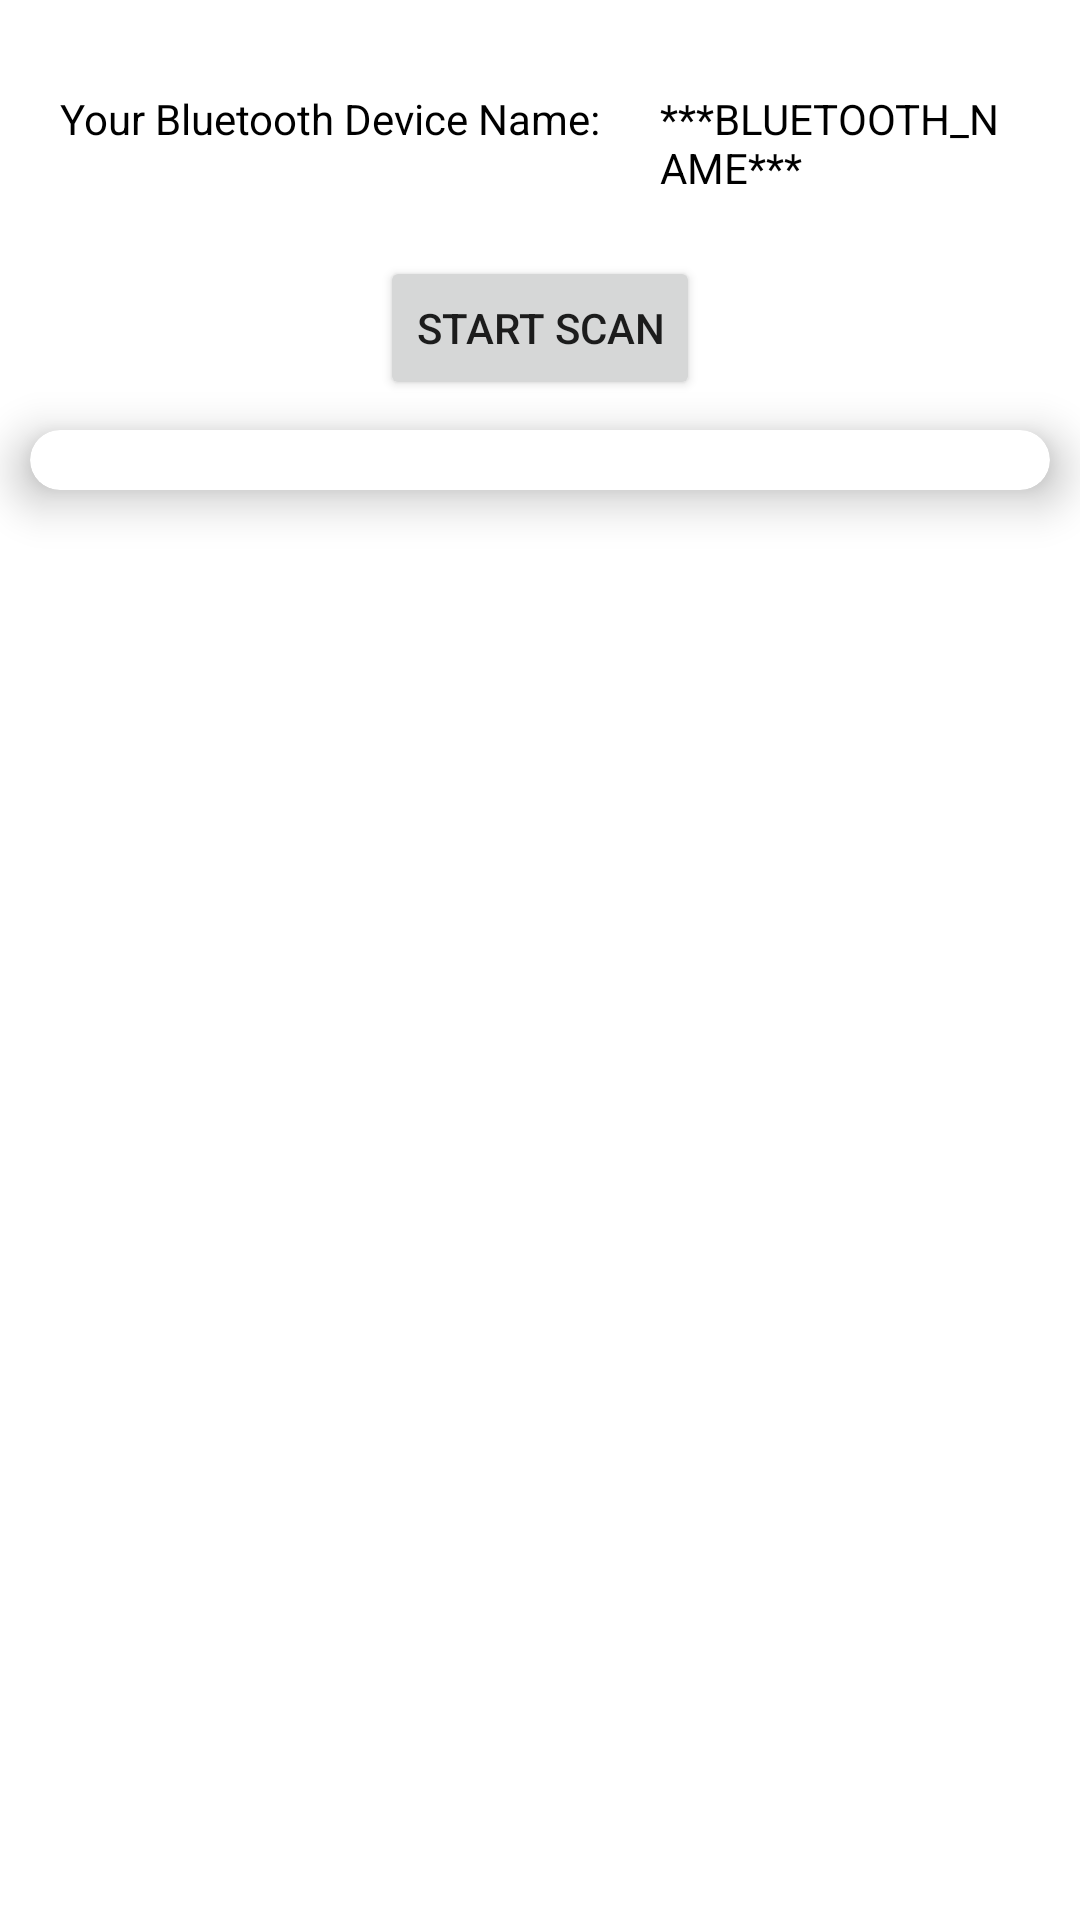

This screen was rendered from an Android layout file. Write that file and the resources it references.
<!-- AndroidManifest.xml: application theme Theme.ClosestDevicesBluetoothDetector -->
<!-- res/layout/activity_main.xml -->
<?xml version="1.0" encoding="utf-8"?>
<layout xmlns:android="http://schemas.android.com/apk/res/android"
    xmlns:tools="http://schemas.android.com/tools"
    xmlns:app="http://schemas.android.com/apk/res-auto">
    <LinearLayout
        android:layout_width="match_parent"
        android:layout_height="match_parent"
        android:orientation="vertical"
        tools:context=".MainActivity">

        <LinearLayout
            android:layout_width="wrap_content"
            android:layout_height="wrap_content"
            android:layout_margin="20dp"
            android:orientation="horizontal">

            <TextView
                android:layout_width="wrap_content"
                android:layout_height="wrap_content"
                android:layout_marginEnd="20dp"
                android:layout_marginTop="10dp"
                android:text="@string/your_bluetooth_device_name"
                android:textColor="@color/black"/>

            <TextView
                android:id="@+id/activityMain_TXT_myBluetoothName"
                android:layout_width="wrap_content"
                android:layout_height="wrap_content"
                android:layout_marginTop="10dp"
                android:text="@string/bluetooth_name_value"
                android:textColor="@color/black"/>
        </LinearLayout>

        <Button
            android:id="@+id/activityMain_BTN_startScan"
            android:layout_width="wrap_content"
            android:layout_height="wrap_content"
            android:text="@string/start_scan"
            android:layout_gravity="center"
            />
        <androidx.cardview.widget.CardView
            android:layout_width="match_parent"
            android:layout_height="wrap_content"
            android:layout_margin="10dp"
            app:cardCornerRadius="20dp"
            app:cardElevation="10dp">
            <androidx.recyclerview.widget.RecyclerView
                android:id="@+id/activityMain_RV_bluetoothDevices"
                android:layout_width="match_parent"
                android:layout_height="wrap_content"
                android:padding="10dp">

            </androidx.recyclerview.widget.RecyclerView>
        </androidx.cardview.widget.CardView>


    </LinearLayout>
</layout>
<!-- resources referenced by this layout -->
<resources>
  <string name="bluetooth_name_value">***BLUETOOTH_NAME***</string>
  <string name="start_scan">Start Scan</string>
  <string name="your_bluetooth_device_name">Your Bluetooth Device Name:</string>
  <style name="Theme.ClosestDevicesBluetoothDetector" parent="Theme.MaterialComponents.DayNight.DarkActionBar">
          
          <item name="colorPrimary">@color/purple_500</item>
          <item name="colorPrimaryVariant">@color/purple_700</item>
          <item name="colorOnPrimary">@color/white</item>
          
          <item name="colorSecondary">@color/teal_200</item>
          <item name="colorSecondaryVariant">@color/teal_700</item>
          <item name="colorOnSecondary">@color/black</item>
          
          <item name="android:statusBarColor">?attr/colorPrimaryVariant</item>
          
      </style>
  <!-- not gathered from this repository: default colours our renderer supplied (Android Studio template values) -->
  <color name="purple_500">#FF6200EE</color>
  <color name="purple_700">#FF3700B3</color>
  <color name="teal_200">#FF03DAC5</color>
  <color name="teal_700">#FF018786</color>
  <color name="black">#FF000000</color>
  <color name="white">#FFFFFFFF</color>
</resources>
